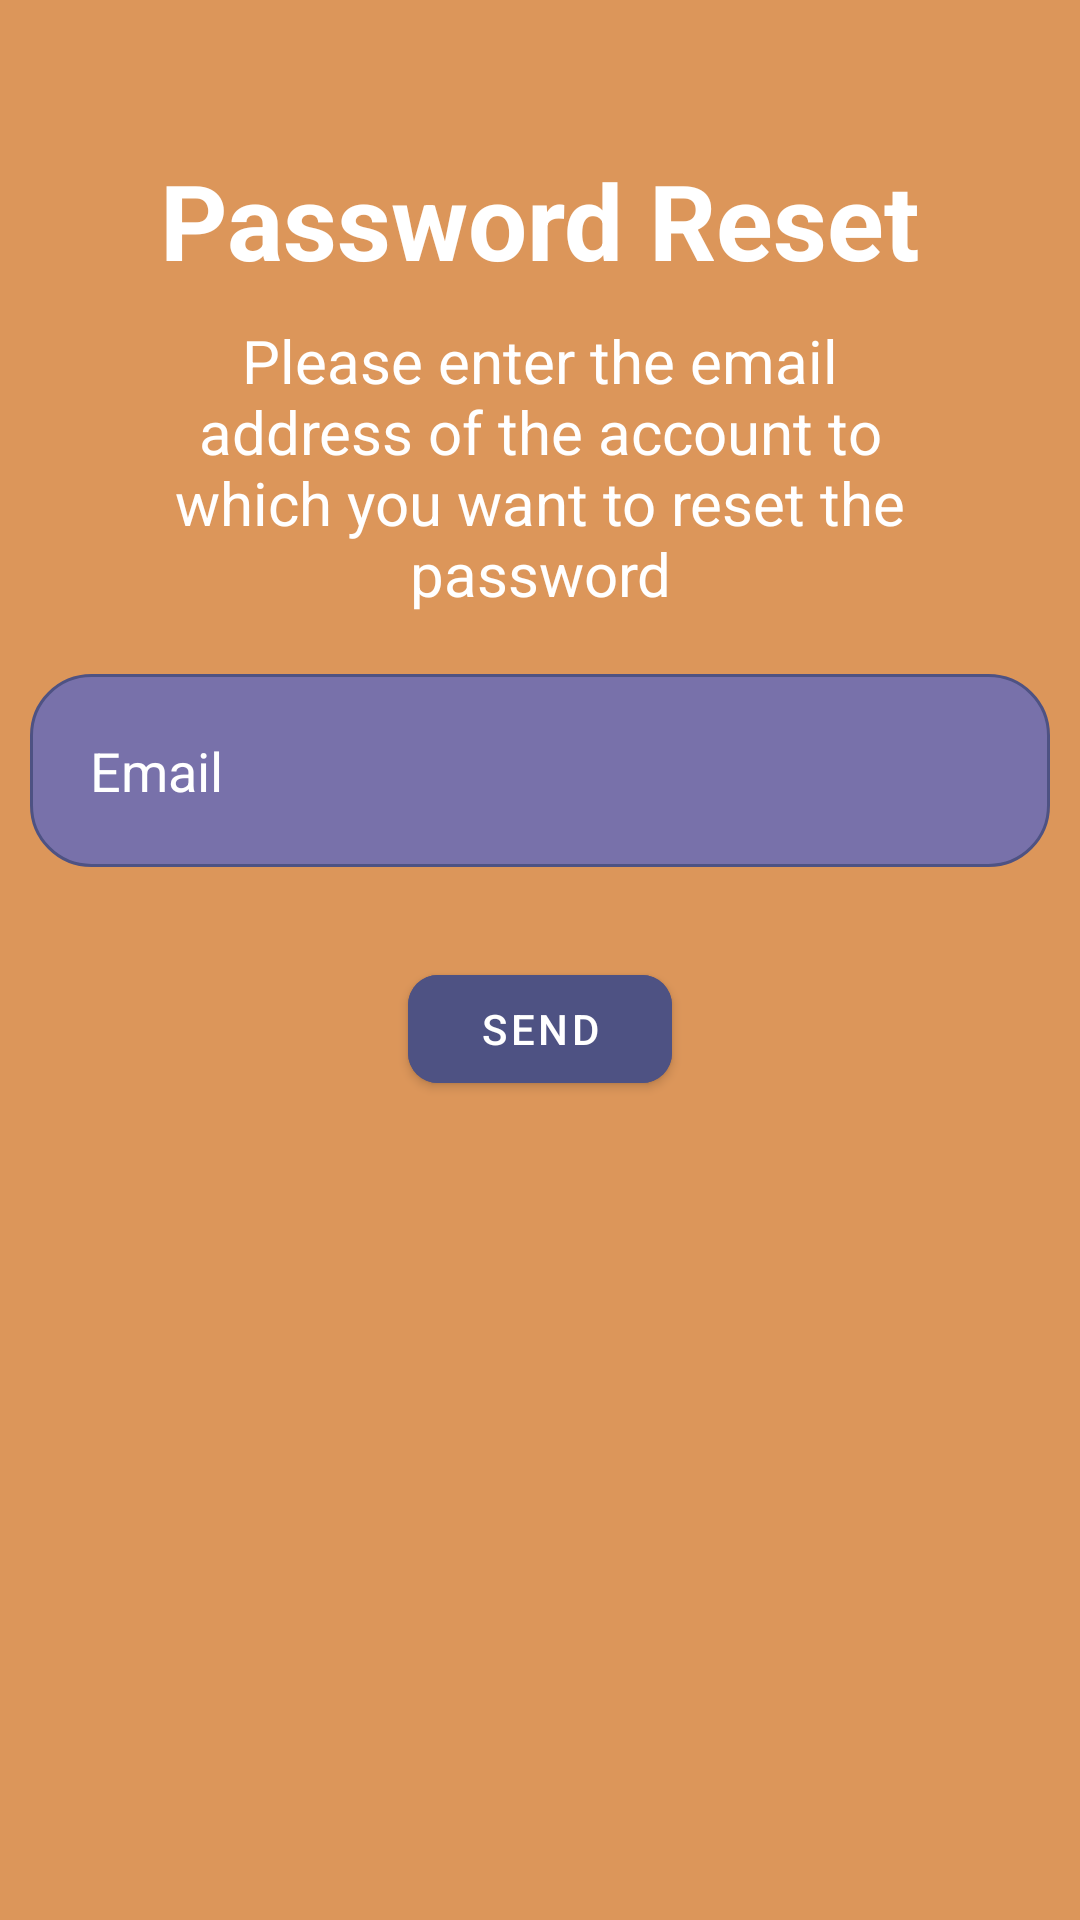

Produce the Android XML layout that renders to this screen, including the resource entries it uses.
<!-- AndroidManifest.xml: application theme Theme.BookApp -->
<!-- res/layout/activity_password_reset.xml -->
<?xml version="1.0" encoding="utf-8"?>
<RelativeLayout xmlns:android="http://schemas.android.com/apk/res/android"
    xmlns:app="http://schemas.android.com/apk/res-auto"
    xmlns:tools="http://schemas.android.com/tools"
    android:layout_width="match_parent"
    android:layout_height="match_parent"
    android:background="@color/semi_orange"
    tools:context=".PasswordReset">

    <TextView
        android:layout_width="match_parent"
        android:layout_height="wrap_content"
        android:id="@+id/password_reset"
        android:text="@string/password_reset"
        android:textColor="@color/white"
        android:textSize="35dp"
        android:textStyle="bold"
        android:layout_marginStart="50dp"
        android:layout_marginTop="50dp"
        android:layout_marginEnd="50dp"
        android:layout_marginBottom="10dp"
        android:gravity="center"/>

    <TextView
        android:id="@+id/description"
        android:layout_width="match_parent"
        android:layout_height="wrap_content"
        android:layout_below="@+id/password_reset"
        android:layout_marginStart="50dp"
        android:layout_marginTop="0dp"
        android:layout_marginEnd="50dp"
        android:layout_marginBottom="10dp"
        android:gravity="center"
        android:text="@string/password_reset_description"
        android:textColor="@color/white"
        android:textSize="20dp" />

    <EditText
        android:id="@+id/email"
        android:layout_width="match_parent"
        android:layout_height="wrap_content"
        android:layout_below="@id/description"
        android:background="@drawable/edit_text_shape"
        android:hint="@string/email"
        android:textColor="@color/white"
        android:textColorHint="@color/white"
        android:layout_margin="10dp"
        android:padding="20dp"
        android:drawableLeft="@drawable/ic_baseline_email_24"
        android:drawablePadding="20dp"
        />

    <com.google.android.material.button.MaterialButton
        android:layout_width="wrap_content"
        android:layout_height="wrap_content"
        android:id="@+id/resetbtn"
        android:layout_below="@+id/email"
        android:textColor="@color/white"
        android:text="@string/send"
        android:backgroundTint="@color/darker_purple"
        app:cornerRadius="10dp"
        android:layout_centerHorizontal="true"
        android:layout_margin="20dp"
        />

</RelativeLayout>
<!-- resources referenced by this layout -->
<resources>
  <color name="darker_purple">#4E5283</color>
  <color name="semi_orange">#DC965A</color>
  <color name="white">#FFFFFFFF</color>
  <!-- drawable edit_text_shape (drawable) -->
  <?xml version="1.0" encoding="utf-8"?>
  <shape xmlns:android="http://schemas.android.com/apk/res/android"
      android:shape="rectangle" >
  
      <solid android:color="@color/lighter_purple" />
      <corners android:radius="20dp" />
      <stroke android:width="1dp" android:color="@color/darker_purple" />
      <padding android:top="10dp" android:bottom="10dp" android:right="10dp" android:left="10dp" />
  
  
  </shape>
  <string name="email">Email</string>
  <string name="password_reset">Password Reset</string>
  <string name="password_reset_description">Please enter the email address of the account to which you want to reset the password</string>
  <string name="send">Send</string>
  <style name="Theme.BookApp" parent="Theme.MaterialComponents.DayNight.NoActionBar">
          
          <item name="colorPrimary">@color/white</item>
          <item name="colorPrimaryVariant">@color/darker_purple</item>
          <item name="colorOnPrimary">@color/darker_purple</item>
          
          <item name="colorSecondary">@color/white</item>
          <item name="colorSecondaryVariant">@color/lighter_purple</item>
          <item name="colorOnSecondary">@color/white</item>
          
          <item name="android:statusBarColor" tools:targetApi="l">?attr/colorPrimaryVariant</item>
          
      </style>
  <color name="lighter_purple">#7871AA</color> 7871AA
</resources>
